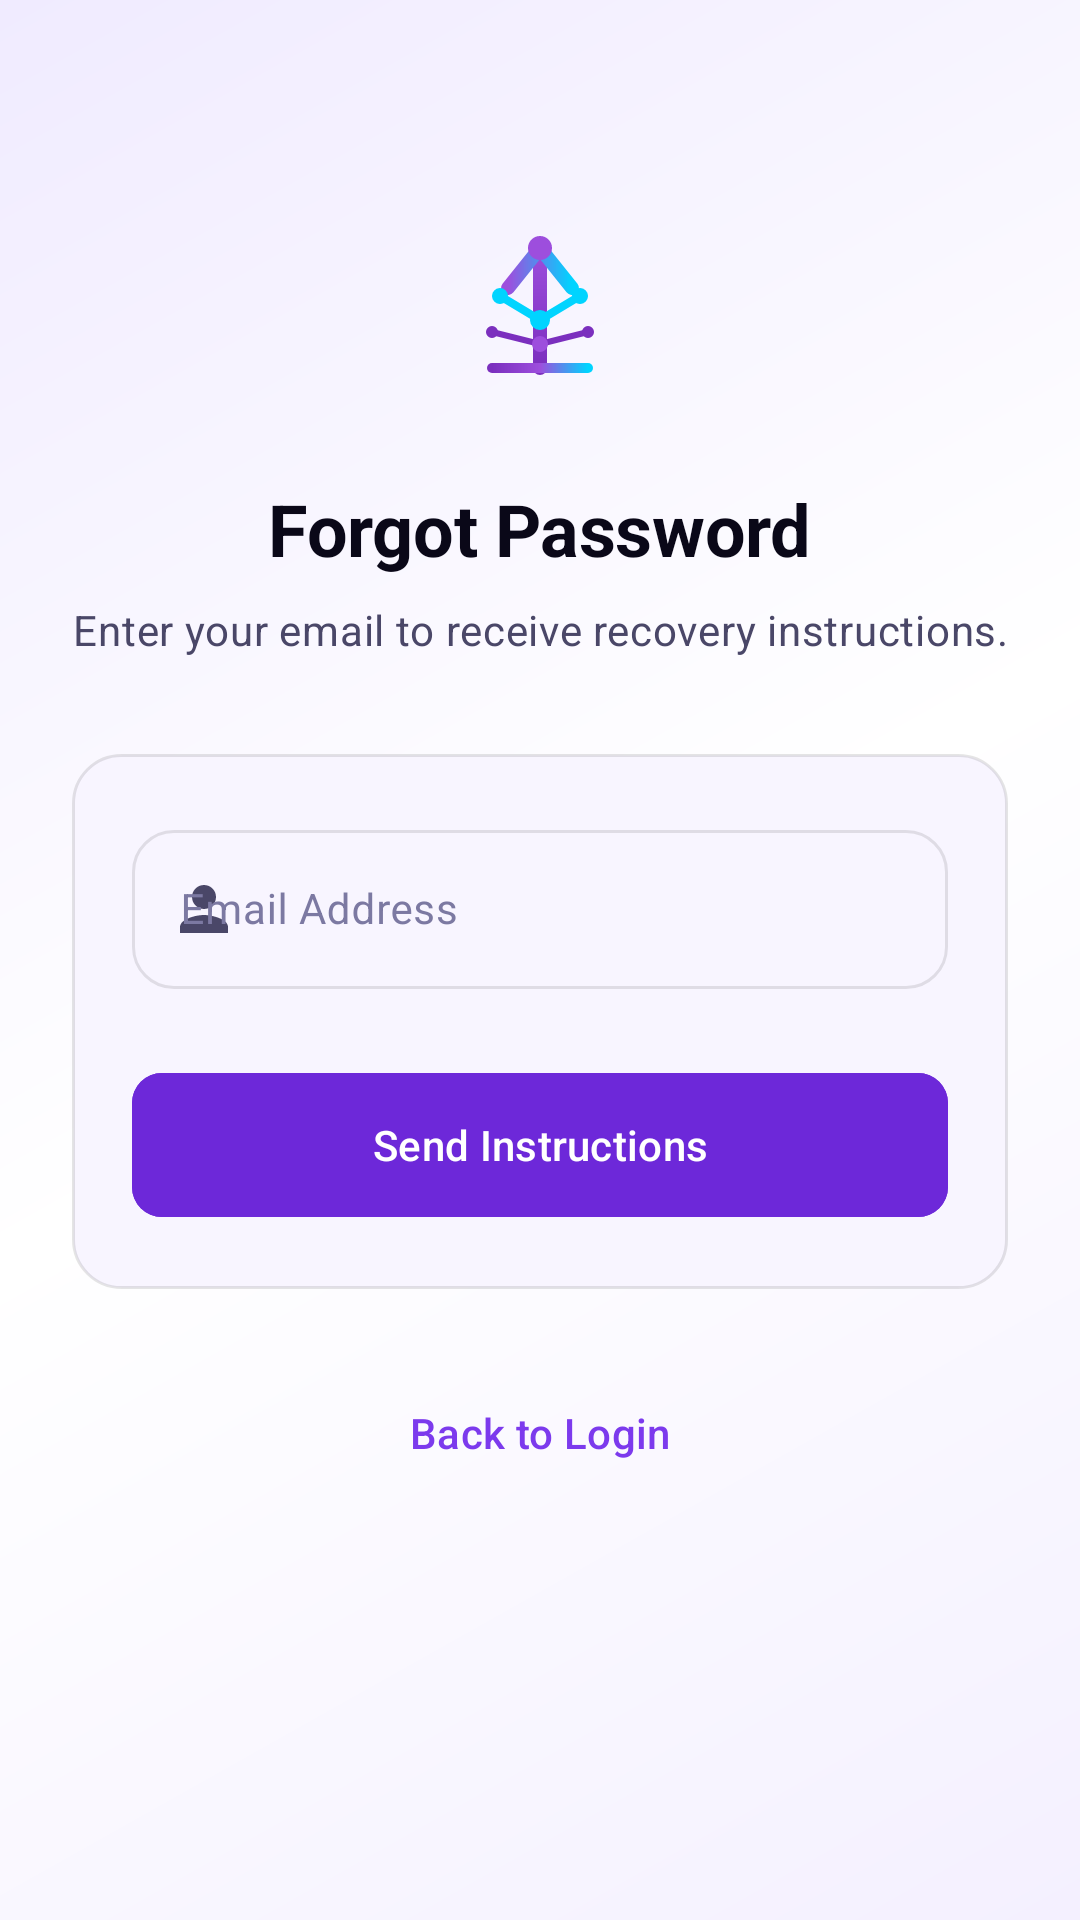

Produce the Android XML layout that renders to this screen, including the resource entries it uses.
<!-- AndroidManifest.xml: application theme Theme.AiCareer -->
<!-- res/layout/fragment_forgot_password.xml -->
<?xml version="1.0" encoding="utf-8"?>
<ScrollView xmlns:android="http://schemas.android.com/apk/res/android"
    xmlns:app="http://schemas.android.com/apk/res-auto"
    android:layout_width="match_parent"
    android:layout_height="match_parent"
    android:background="@drawable/bg_auth_gradient"
    android:fillViewport="true">

    <androidx.constraintlayout.widget.ConstraintLayout
        android:layout_width="match_parent"
        android:layout_height="wrap_content"
        android:padding="24dp">

        <ImageView
            android:id="@+id/iv_logo"
            android:layout_width="64dp"
            android:layout_height="64dp"
            android:layout_marginTop="48dp"
            android:src="@drawable/ic_app_logo"
            app:layout_constraintEnd_toEndOf="parent"
            app:layout_constraintStart_toStartOf="parent"
            app:layout_constraintTop_toTopOf="parent" />

        <TextView
            android:id="@+id/tv_title"
            android:layout_width="wrap_content"
            android:layout_height="wrap_content"
            android:layout_marginTop="24dp"
            android:text="Forgot Password"
            style="@style/TextAppearance_AiCareer_Headline_Large"
            android:textColor="@color/color_text_primary"
            android:textStyle="bold"
            app:layout_constraintEnd_toEndOf="parent"
            app:layout_constraintStart_toStartOf="parent"
            app:layout_constraintTop_toBottomOf="@id/iv_logo" />

        <TextView
            android:id="@+id/tv_subtitle"
            android:layout_width="0dp"
            android:layout_height="wrap_content"
            android:layout_marginTop="8dp"
            android:gravity="center"
            android:text="Enter your email to receive recovery instructions."
            style="@style/TextAppearance_AiCareer_Body_Medium"
            android:textColor="@color/color_text_secondary"
            app:layout_constraintEnd_toEndOf="parent"
            app:layout_constraintStart_toStartOf="parent"
            app:layout_constraintTop_toBottomOf="@id/tv_title" />

        
        <FrameLayout
            android:id="@+id/card_form"
            android:layout_width="match_parent"
            android:layout_height="wrap_content"
            android:layout_marginTop="32dp"
            android:background="@drawable/bg_card_resting"
            app:layout_constraintTop_toBottomOf="@id/tv_subtitle"
            app:layout_constraintEnd_toEndOf="parent"
            app:layout_constraintStart_toStartOf="parent">

            <LinearLayout
                android:layout_width="match_parent"
                android:layout_height="wrap_content"
                android:orientation="vertical"
                android:padding="20dp">

                <com.google.android.material.textfield.TextInputLayout
                    android:id="@+id/til_email"
                    style="@style/Widget.AiCareer.TextInputLayout"
                    android:layout_width="match_parent"
                    android:layout_height="wrap_content"
                    android:hint="Email Address"
                    app:startIconDrawable="@drawable/ic_profile"
                    app:startIconTint="@color/color_text_secondary">

                    <com.google.android.material.textfield.TextInputEditText
                        android:id="@+id/et_email"
                        android:layout_width="match_parent"
                        android:layout_height="wrap_content"
                        android:inputType="textEmailAddress"
                        android:textColor="@color/color_text_primary"
                        style="@style/TextAppearance_AiCareer_Body_Medium" />
                </com.google.android.material.textfield.TextInputLayout>

                <com.google.android.material.button.MaterialButton
                    android:id="@+id/btn_reset"
                    android:layout_width="match_parent"
                    android:layout_height="56dp"
                    android:layout_marginTop="24dp"
                    android:text="Send Instructions"
                    android:textAllCaps="false"
                    android:textColor="@color/color_on_primary"
                    app:cornerRadius="@dimen/card_corner_radius_small"
                    android:backgroundTint="@color/color_primary"
                    style="@style/Widget.Material3.Button" />
            </LinearLayout>
        </FrameLayout>

        
        <com.google.android.material.button.MaterialButton
            android:id="@+id/btn_back_to_login"
            android:layout_width="wrap_content"
            android:layout_height="wrap_content"
            android:layout_marginTop="24dp"
            android:text="Back to Login"
            android:textAllCaps="false"
            style="@style/Widget.Material3.Button.TextButton"
            android:textColor="@color/color_primary_bright"
            app:layout_constraintEnd_toEndOf="parent"
            app:layout_constraintStart_toStartOf="parent"
            app:layout_constraintTop_toBottomOf="@id/card_form" />

    </androidx.constraintlayout.widget.ConstraintLayout>
</ScrollView>
<!-- resources referenced by this layout -->
<resources>
  <color name="color_on_primary">#FFFFFF</color>
  <color name="color_primary">#6D28D9</color>
  <color name="color_primary_bright">#7C3AED</color>
  <color name="color_text_primary">#0A0818</color>
  <color name="color_text_secondary">#4A4768</color>
  <dimen name="card_corner_radius_small">10dp</dimen>
  <!-- drawable bg_auth_gradient (drawable) -->
  <?xml version="1.0" encoding="utf-8"?>
  <shape xmlns:android="http://schemas.android.com/apk/res/android"
      android:shape="rectangle">
      <gradient
          android:angle="135"
          android:startColor="@color/color_background"
          android:centerColor="@color/color_surface_1"
          android:endColor="@color/color_surface_3"
          android:type="linear" />
  </shape>
  <!-- drawable bg_card_resting (drawable) -->
  <?xml version="1.0" encoding="utf-8"?>
  <shape xmlns:android="http://schemas.android.com/apk/res/android">
      <solid android:color="@color/color_surface_2" />
      <stroke
          android:width="1dp"
          android:color="@color/color_border" />
      <corners android:radius="16dp" />
  </shape>
  <!-- drawable ic_profile (drawable) -->
  <vector xmlns:android="http://schemas.android.com/apk/res/android"
      android:width="24dp"
      android:height="24dp"
      android:viewportWidth="24"
      android:viewportHeight="24">
    <path
        android:pathData="M12,12c2.21,0 4,-1.79 4,-4s-1.79,-4 -4,-4 -4,1.79 -4,4 1.79,4 4,4zm0,2c-2.67,0 -8,1.34 -8,4v2h16v-2c0,-2.66 -5.33,-4 -8,-4z"
        android:fillColor="#FFFFFFFF"/>
  </vector>
  <style name="TextAppearance_AiCareer_Body_Medium" parent="TextAppearance.Material3.BodyMedium">
          <item name="android:fontFamily">sans-serif</item>
          <item name="android:textSize">14sp</item>
          <item name="android:lineSpacingMultiplier">1.5</item>
          <item name="android:textColor">@color/color_text_secondary</item>
      </style>
  <style name="TextAppearance_AiCareer_Headline_Large" parent="TextAppearance.Material3.HeadlineLarge">
          <item name="android:fontFamily">sans-serif-medium</item>
          <item name="android:textSize">24sp</item>
          <item name="android:letterSpacing">-0.005</item>
          <item name="android:textColor">@color/color_text_primary</item>
      </style>
  <color name="color_background">#F4F0FF</color>
  <color name="color_surface_1">#FFFFFF</color>
  <color name="color_surface_3">#F0EBFF</color>
  <color name="color_surface_2">#F8F5FF</color>
  <color name="color_border">#1A000000</color>
  <color name="color_rose">#E11D48</color>
  <color name="color_text_tertiary">#7C79A2</color>
  <color name="color_primary_container">#EDE9FE</color>
  <color name="color_cyan">#0891B2</color>
  <color name="color_border_medium">#24000000</color>
  <style name="ShapeAppearance_AiCareer_Small" parent="ShapeAppearance.Material3.Corner.Small">
          <item name="cornerFamily">rounded</item>
          <item name="cornerSize">10dp</item>
      </style>
  <style name="ShapeAppearance_AiCareer_Medium" parent="ShapeAppearance.Material3.Corner.Medium">
          <item name="cornerFamily">rounded</item>
          <item name="cornerSize">16dp</item>
      </style>
  <style name="ShapeAppearance_AiCareer_Large" parent="ShapeAppearance.Material3.Corner.Large">
          <item name="cornerFamily">rounded</item>
          <item name="cornerSize">24dp</item>
      </style>
  <color name="color_ripple_primary">#206D28D9</color>
</resources>
